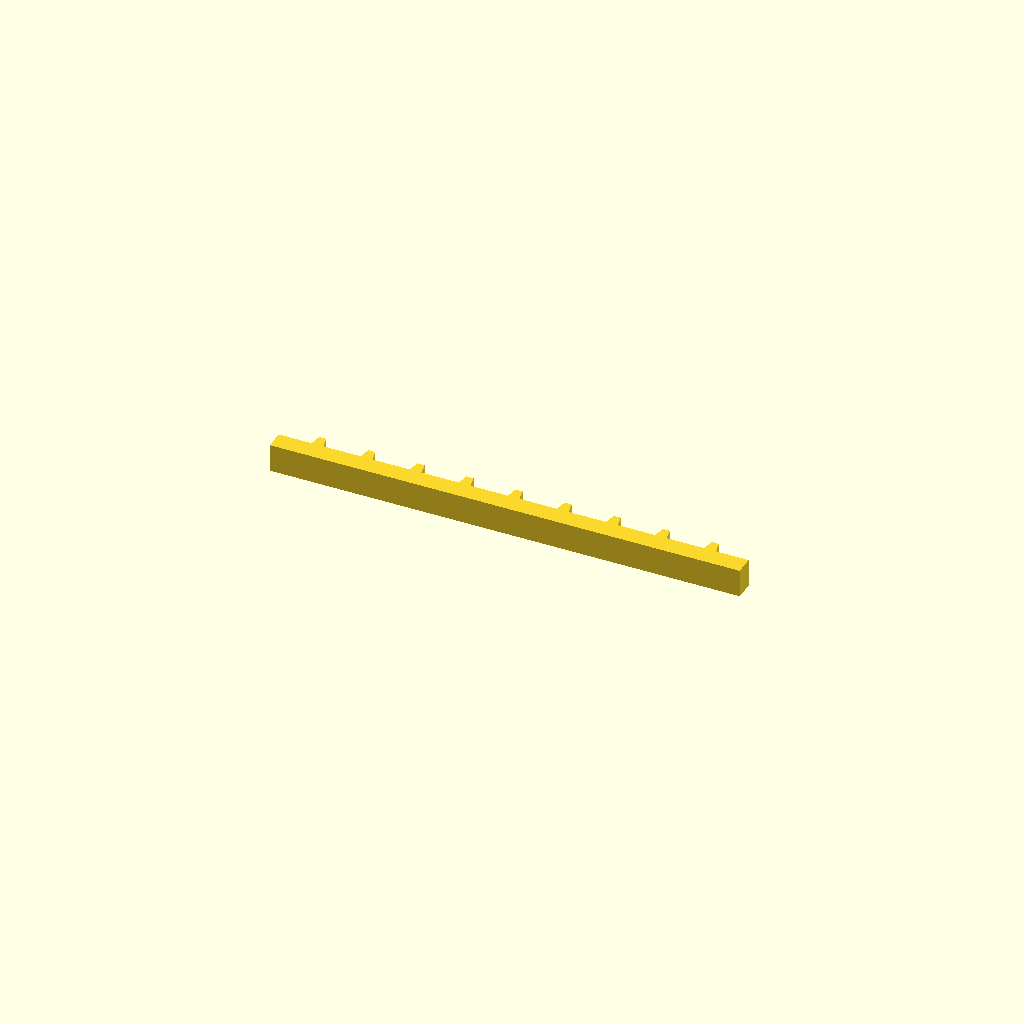
Cell 1: rendered with the file's own defaults.
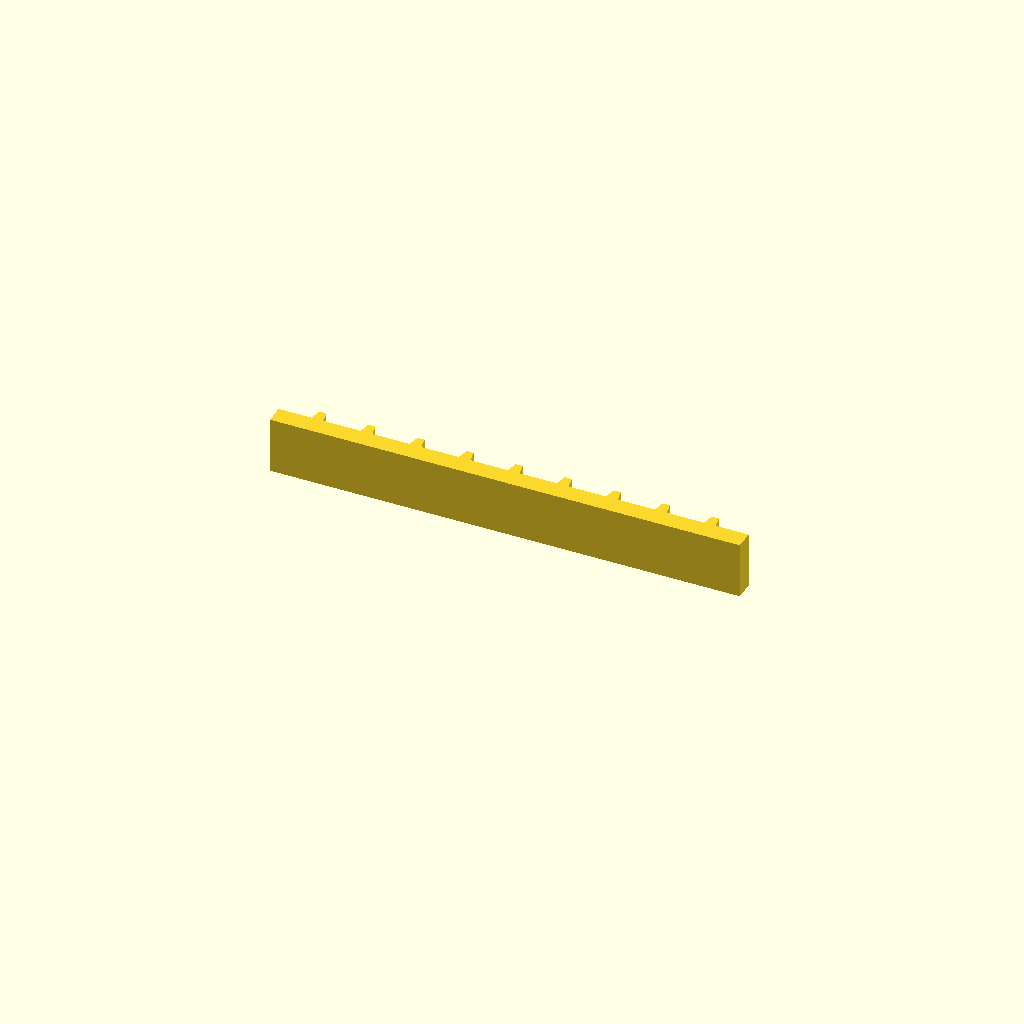
Cell 2 — profile_height set to 24, the other parameters unchanged.
All cells are drawn from one camera (rotation 55°, 0°, 25°, orthographic, colour scheme Cornfield), so only the parameter changes between them.
The OpenSCAD source (optional_data/data/sketch1/rackbars/part_0012.scad):
$fn = 32;

// ----------------------------------------------------------------------
// Gear rack: 9 teeth on a 200 mm bar, pitch 20.89 mm
// ----------------------------------------------------------------------

// --- parameters (mm) ---
profile_height = 12;      // extrusion height
profile_points = 40;      // points of the closed outline

profile = [[0, 0], [200, 0], [200, 8], [186.056, 8], [185.056, 13], [182.056, 13], [181.056, 8], [165.167, 8], [164.167, 13], [161.167, 13], [160.167, 8], [144.278, 8], [143.278, 13], [140.278, 13], [139.278, 8], [123.389, 8], [122.389, 13], [119.389, 13], [118.389, 8], [102.5, 8], [101.5, 13], [98.5, 13], [97.5, 8], [81.611, 8], [80.611, 13], [77.611, 13], [76.611, 8], [60.722, 8], [59.722, 13], [56.722, 13], [55.722, 8], [39.833, 8], [38.833, 13], [35.833, 13], [34.833, 8], [18.944, 8], [17.944, 13], [14.944, 13], [13.944, 8], [0, 8]];  // single closed polygon, 40 points, counter clockwise

// --- the one profile operation ---
linear_extrude(height = profile_height) polygon(points = profile);
Customizer parameters (derived from the source; name, type, default, range or options):
profile_height: number, default 12
profile_points: number, default 40
